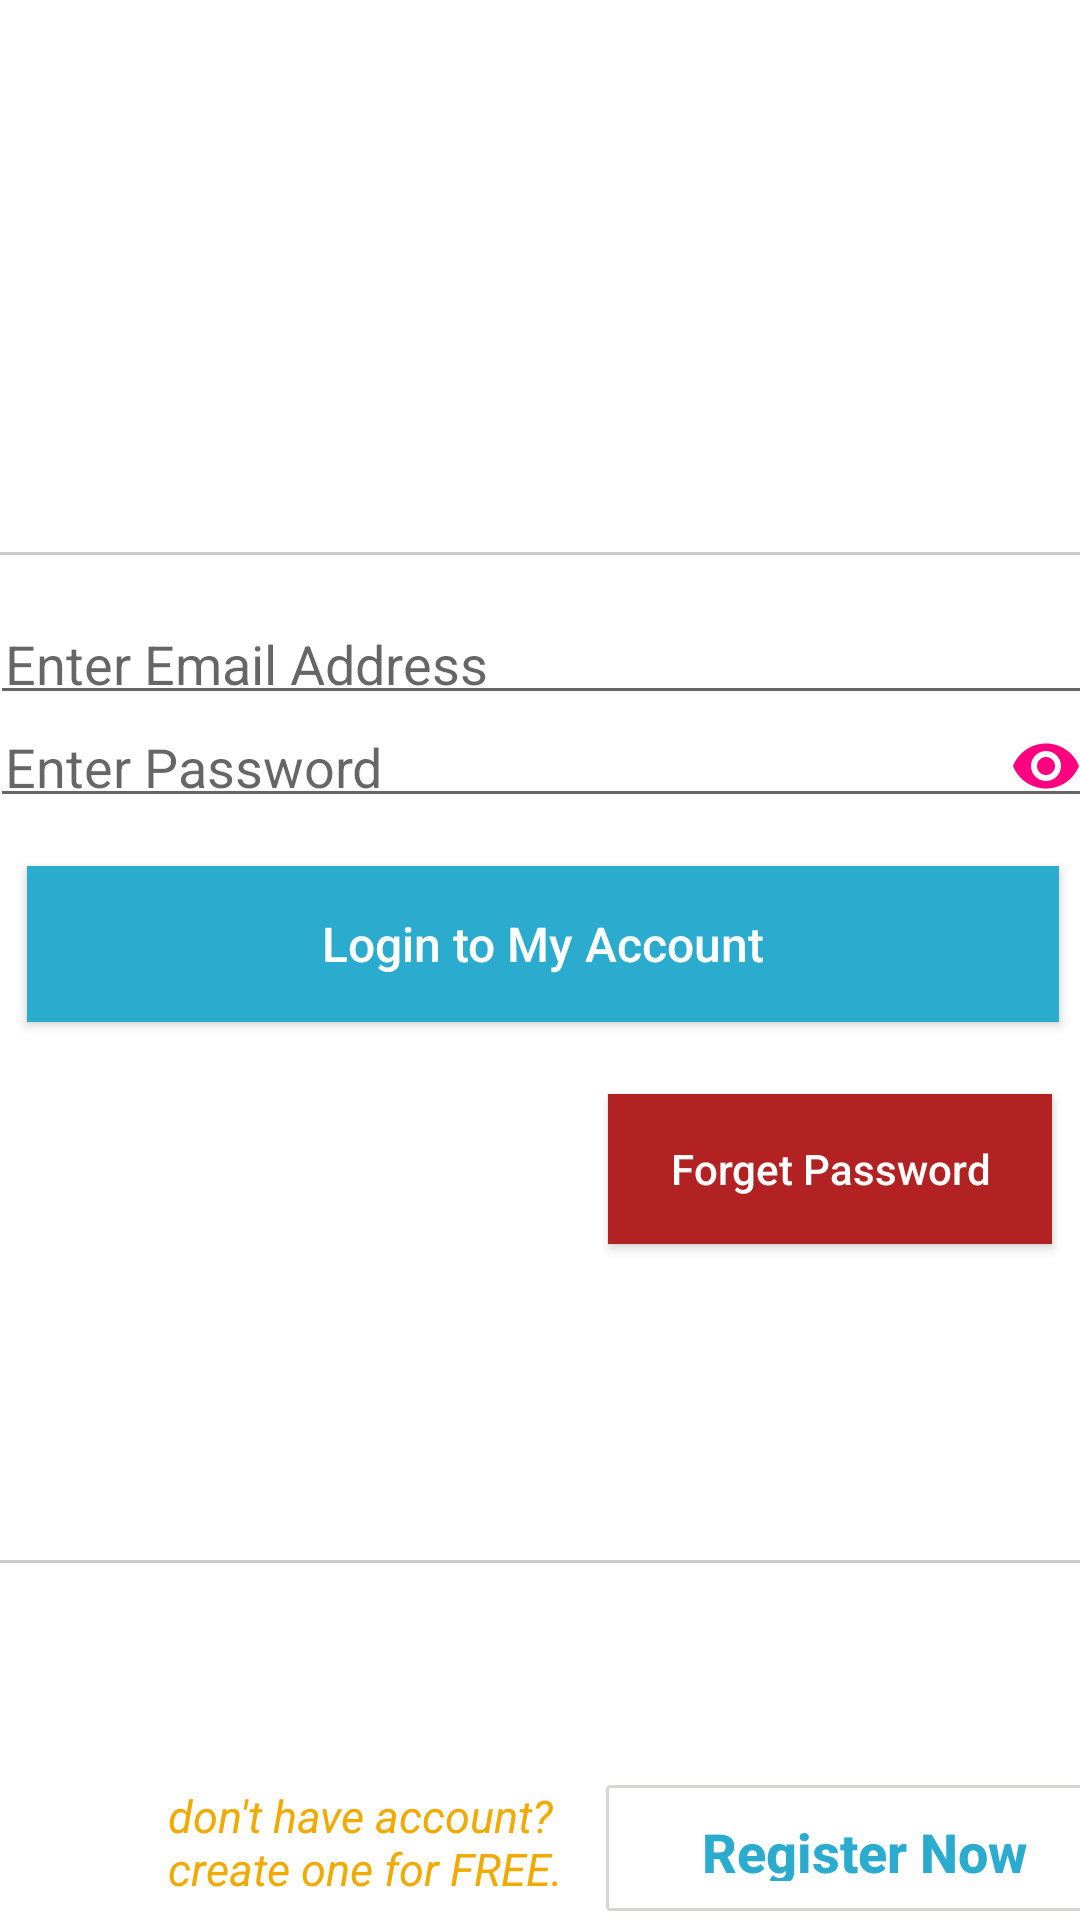

This screen was rendered from an Android layout file. Write that file and the resources it references.
<!-- AndroidManifest.xml: application theme AppTheme -->
<!-- res/layout/activity_login.xml -->
<?xml version="1.0" encoding="utf-8"?>
<androidx.constraintlayout.widget.ConstraintLayout xmlns:android="http://schemas.android.com/apk/res/android"
    xmlns:app="http://schemas.android.com/apk/res-auto"
    xmlns:tools="http://schemas.android.com/tools"
    android:layout_width="match_parent"
    android:layout_height="match_parent"
    android:background="#ffffff"
    tools:context=".LoginActivity">

    <LinearLayout
        android:id="@+id/linearLayout"
        android:layout_width="389dp"
        android:layout_height="337dp"
        android:layout_marginTop="184dp"
        android:background="@drawable/custom_border"
        android:orientation="vertical"
        app:layout_constraintEnd_toEndOf="parent"
        app:layout_constraintHorizontal_bias="0.473"
        app:layout_constraintStart_toStartOf="parent"
        app:layout_constraintTop_toTopOf="parent">

        <EditText
            android:layout_width="match_parent"
            android:layout_height="wrap_content"
            android:layout_marginTop="10dp"
            android:drawableLeft="@drawable/email"
            android:hint="Enter Email Address"
            android:padding="5dp"
            android:id="@+id/etEmail"/>

        <EditText
            android:layout_width="match_parent"
            android:layout_height="wrap_content"
            android:drawableLeft="@drawable/key"
            android:drawableRight="@drawable/ic_reye"
            android:hint="Enter Password"
            android:inputType="textPassword"
            android:id="@+id/etPassword"
            android:padding="5dp" />

        <Button

            android:layout_width="344dp"
            android:layout_height="52dp"
            android:layout_gravity="center"
            android:layout_marginTop="16dp"
            android:background="#2BACCF"
            android:text="Login to My Account"
            android:textAllCaps="false"
            android:id="@+id/btnLogin"
            android:textColor="#fff"
            android:textSize="16sp" />


        <Button
            android:id="@+id/btnForget"
            android:layout_width="148dp"
            android:layout_height="50dp"
            android:layout_gravity="right"
            android:layout_marginTop="24dp"
            android:layout_marginRight="15dp"
            android:background="#B22222"
            android:text="Forget Password"
            android:textAllCaps="false"
            android:textColor="#fff" />
    </LinearLayout>


    <TextView
        android:id="@+id/tvfirst"
        android:layout_width="146dp"
        android:layout_height="41dp"
        android:layout_marginStart="56dp"
        android:layout_marginTop="74dp"
        android:text="don't have account?create one for FREE."
        android:textColor="#F1AA02"
        android:textSize="15sp"
        android:textStyle="italic"
        app:layout_constraintStart_toStartOf="parent"
        app:layout_constraintTop_toBottomOf="@+id/linearLayout" />

    <Button
        android:id="@+id/btnRegister"
        android:layout_width="172dp"
        android:layout_height="42dp"
        android:layout_marginTop="74dp"
        android:background="@drawable/custom_body"
        android:text="Register Now"
        android:textAllCaps="false"
        android:textColor="#2BACCF"
        android:textSize="18sp"
        android:textStyle="bold"
        app:layout_constraintEnd_toEndOf="parent"
        app:layout_constraintHorizontal_bias="0.0"
        app:layout_constraintStart_toEndOf="@+id/tvfirst"
        app:layout_constraintTop_toBottomOf="@+id/linearLayout" />



</androidx.constraintlayout.widget.ConstraintLayout>
<!-- resources referenced by this layout -->
<resources>
  <!-- drawable custom_body (drawable) -->
  <?xml version="1.0" encoding="UTF-8"?>
  <shape xmlns:android="http://schemas.android.com/apk/res/android" android:shape="rectangle">
      <corners android:radius="1dp"/>
      <padding android:left="10dp" android:right="10dp" android:top="10dp" android:bottom="10dp"/>
      <stroke android:width="1dp" android:color="#D8D5D5"/>
  </shape>
  <!-- drawable custom_border (drawable) -->
  <?xml version="1.0" encoding="UTF-8"?>
  <shape xmlns:android="http://schemas.android.com/apk/res/android" android:shape="rectangle">
      <solid android:color="#FFFFFF"/>
      <corners android:radius="8dp"/>
      <padding android:left="10dp" android:right="10dp" android:top="10dp" android:bottom="10dp"/>
      <stroke android:width="1dp" android:color="#CCCCCC"/>
  </shape>
  <!-- drawable ic_reye (drawable) -->
  <vector xmlns:android="http://schemas.android.com/apk/res/android"
          android:width="24dp"
          android:height="24dp"
          android:viewportWidth="24.0"
      android:tint="#ff0080"
          android:viewportHeight="24.0">
      <path
          android:fillColor="#FF000000"
          android:pathData="M12,4.5C7,4.5 2.73,7.61 1,12c1.73,4.39 6,7.5 11,7.5s9.27,-3.11 11,-7.5c-1.73,-4.39 -6,-7.5 -11,-7.5zM12,17c-2.76,0 -5,-2.24 -5,-5s2.24,-5 5,-5 5,2.24 5,5 -2.24,5 -5,5zM12,9c-1.66,0 -3,1.34 -3,3s1.34,3 3,3 3,-1.34 3,-3 -1.34,-3 -3,-3z"/>
  </vector>
  <style name="AppTheme" parent="Theme.AppCompat.Light.NoActionBar">
          
          <item name="colorPrimary">@color/colorPrimary</item>
          <item name="colorPrimaryDark">@color/colorPrimaryDark</item>
          <item name="colorAccent">@color/colorAccent</item>
      </style>
  <color name="colorPrimary">#008577</color>
  <color name="colorPrimaryDark">#00574B</color>
  <color name="colorAccent">#D81B60</color>
</resources>
